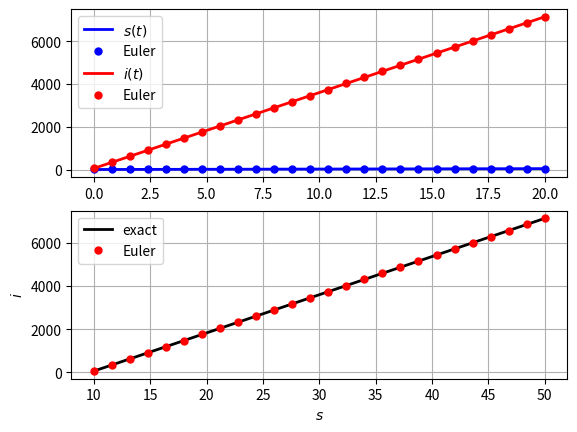

This chart was generated by the following Python code:
from matplotlib.pyplot import close,figure, plot, axis, grid, xlabel, ylabel, legend, savefig, subplot, show
from scipy.integrate import ode
from numpy import *

def myeuler(f,tspan,y0,N,params):
    h = float(tspan[1]-tspan[0])/N # time step
    t = tspan[0]; y = y0
    tout = zeros((N+1,1)); yout = zeros((N+1,2)) # reserve space for output
    tout[0] = t; yout[0] = y # set initial t and y
    for n in range(1,N+1): # n=1..N
        f1 = f(t,y,params) # y' @ current t
        t += h # update t
        y += h*f1 # update y
        tout[n] = t; yout[n] = y
    return tout,yout

def odesolve(f,tspan,y0,N,params):
    r = ode(f)
    r.set_integrator('vode',rtol=1e-6) # pick method, relative accuracy
    h = float(tspan[1]-tspan[0])/N # time step
    t = zeros((N+1,1)); y = zeros((N+1,2)) # initialize output
    n = 0
    r.set_initial_value(y=y0,t=tspan[0]) # initial condition
    r.set_f_params(params) # parameters
    t[0] = r.t; y[0] = r.y;
    while r.successful() and n < N:
        r.integrate(r.t+h) # integrate ODE r from t to t+h
        n += 1; t[n] = r.t; y[n] = r.y; # record new values
    return t,y

def f(t,y,params):
    s,i = y # retrieve s and i from 2x1 vector y
    mu,beta,gamma,alpha = params # retrieve parameters from params list
    dsdt = mu*10-beta*10*60
    didt = gamma*10*60-alpha*60
    return array([dsdt,didt])

tspan = [0,20] # initial and final times
y0 = s0,i0 = [10,60] # initial values
params = mu,beta,gamma,alpha = [.8,.01,.6,.1] # parameters
N = 20 # "exact" solution plotted using sufficiently many points
t,y = odesolve(f,tspan,y0,N,params)
t = t[:,0]; s = y[:,0]; i = y[:,1]; # extract variables
N = 25 # Euler solution with step size (tspan[1]-tspan[0])/N=2
t1,y1 = myeuler(f,tspan,y0,N,params)
t1 = t1[:,0]; s1 = y1[:,0]; i1 = y1[:,1]; # extract variables
close() # if figure already open
figure(1) # open figure
subplot(2,1,1) # partitions figure as 2x1 and select first (top)
plot(t,s,'b-',t1,s1,'bo',t,i,'r-',t1,i1,'ro',linewidth=2,markersize=5)
legend([r'$s(t)$','Euler',r'$i(t)$','Euler'])
grid('on')
subplot(2,1,2) # partitions figure as 2x1 and select second (bottom)
plot(s,i,'k-',s1,i1,'ro',linewidth=2,markersize=5) # phase plot i vs s
legend(['exact','Euler'],loc='best')
xlabel(r'$s$')
ylabel(r'$i$')
grid('on')
savefig('s_and_i.jpg')
show()